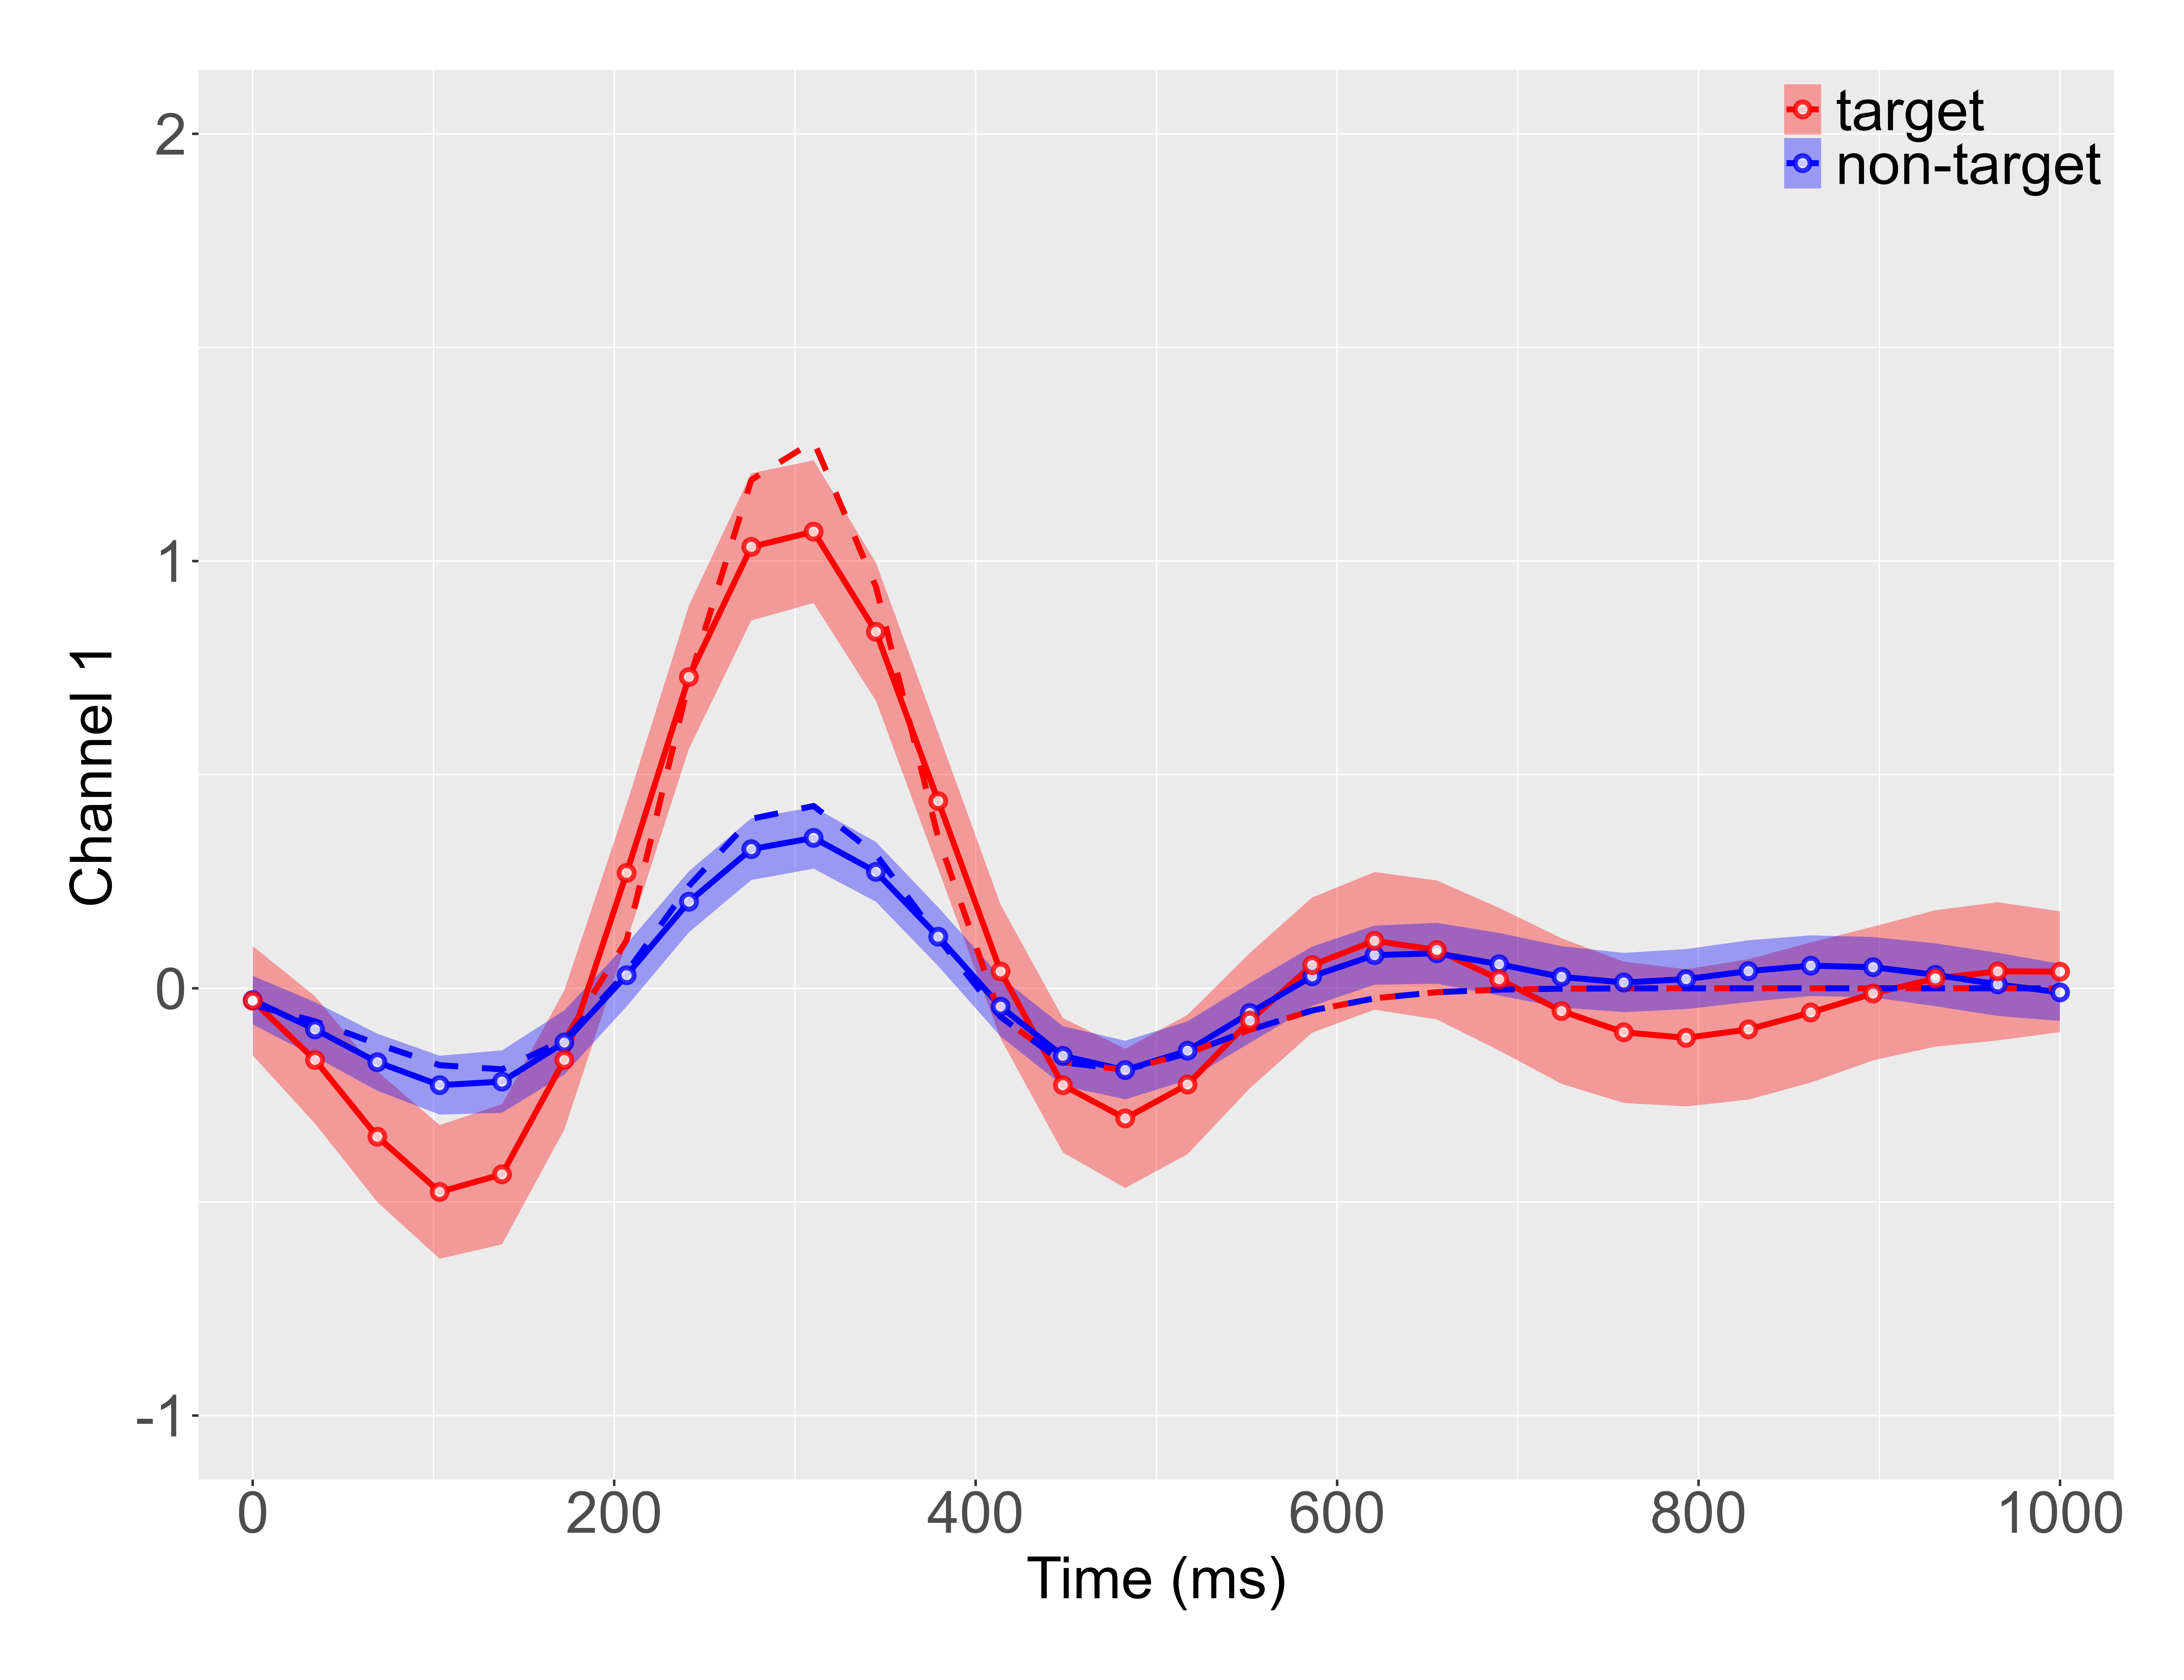

The file beside this chart, header and first rows:
Time, Beta_0_mean, Beta_0_min, Beta_0_max, Beta_1_mean, Beta_1_min, Beta_1_max, Beta_0_true, Beta_1_true, Channel
0.0, -0.02766, -0.08442, 0.0291, -0.02909, -0.1571, 0.09889, -0.03854, -0.03854, Channel 1
34.48, -0.09618, -0.1601, -0.03226, -0.1677, -0.3167, -0.01868, -0.07727, -0.07727, Channel 1
68.97, -0.173, -0.2398, -0.1063, -0.3475, -0.5006, -0.1944, -0.1304, -0.1304, Channel 1
103.4, -0.2267, -0.2956, -0.1578, -0.4766, -0.6331, -0.3202, -0.1799, -0.1799, Channel 1
137.9, -0.2184, -0.2914, -0.1454, -0.4353, -0.5994, -0.2713, -0.1897, -0.1897, Channel 1
172.4, -0.1269, -0.2019, -0.05188, -0.1678, -0.3307, -0.004927, -0.1206, -0.1206, Channel 1
206.9, 0.03063, -0.04249, 0.1037, 0.27, 0.1093, 0.4307, 0.03744, 0.1123, Channel 1
241.4, 0.2027, 0.1312, 0.2742, 0.7286, 0.5608, 0.8964, 0.2397, 0.7191, Channel 1
275.9, 0.3257, 0.2535, 0.3979, 1.033, 0.8609, 1.205, 0.3967, 1.19, Channel 1
310.3, 0.352, 0.28, 0.4241, 1.069, 0.9017, 1.236, 0.4267, 1.28, Channel 1
344.8, 0.2725, 0.2026, 0.3424, 0.8345, 0.6728, 0.9961, 0.3134, 0.9402, Channel 1
379.3, 0.1207, 0.05187, 0.1895, 0.4382, 0.2786, 0.5977, 0.1175, 0.3524, Channel 1
413.8, -0.04299, -0.1126, 0.02665, 0.03939, -0.1172, 0.196, -0.06693, -0.06693, Channel 1
448.3, -0.1583, -0.228, -0.08866, -0.2269, -0.3843, -0.0694, -0.1731, -0.1731, Channel 1
482.8, -0.1914, -0.26, -0.1228, -0.3045, -0.4673, -0.1416, -0.191, -0.191, Channel 1
517.2, -0.1462, -0.215, -0.07738, -0.2253, -0.3884, -0.06218, -0.1523, -0.1523, Channel 1
551.7, -0.05778, -0.1277, 0.01213, -0.07565, -0.234, 0.08275, -0.09738, -0.09738, Channel 1
586.2, 0.02811, -0.04146, 0.09768, 0.05433, -0.1039, 0.2125, -0.05191, -0.05191, Channel 1
620.7, 0.07759, 0.008418, 0.1468, 0.111, -0.05006, 0.2721, -0.02353, -0.02353, Channel 1
655.2, 0.08192, 0.01068, 0.1532, 0.08974, -0.07293, 0.2524, -0.009181, -0.009181, Channel 1
689.7, 0.0563, -0.01698, 0.1296, 0.02124, -0.1457, 0.1882, -0.003104, -0.003104, Channel 1
724.1, 0.02671, -0.04514, 0.09856, -0.05327, -0.2237, 0.1172, -0.0009141, -0.0009141, Channel 1
758.6, 0.01355, -0.05584, 0.08294, -0.103, -0.2684, 0.06242, -0.0002353, -0.0002353, Channel 1
793.1, 0.02152, -0.04875, 0.0918, -0.116, -0.2765, 0.04454, -5.306792370264748e-05, -5.306792370264748e-05, Channel 1
827.6, 0.04015, -0.03199, 0.1123, -0.09623, -0.2606, 0.06818, -1.0510326494157322e-05, -1.0510326494157322e-05, Channel 1
862.1, 0.05296, -0.01808, 0.124, -0.05663, -0.2207, 0.1074, -1.8306834265972187e-06, -1.8306834265972187e-06, Channel 1
896.6, 0.04937, -0.02112, 0.1199, -0.0122, -0.1687, 0.1443, -2.8077919557025455e-07, -2.8077919557025455e-07, Channel 1
931, 0.03158, -0.04197, 0.1051, 0.02305, -0.1366, 0.1827, -3.7958692034775206e-08, -3.7958692034775206e-08, Channel 1
965.5, 0.009171, -0.06475, 0.08309, 0.03963, -0.1221, 0.2014, -4.527045151451836e-09, -4.527045151451836e-09, Channel 1
1000, -0.009546, -0.07643, 0.05734, 0.03883, -0.1025, 0.1802, -4.766266647884043e-10, -4.766266647884043e-10, Channel 1
